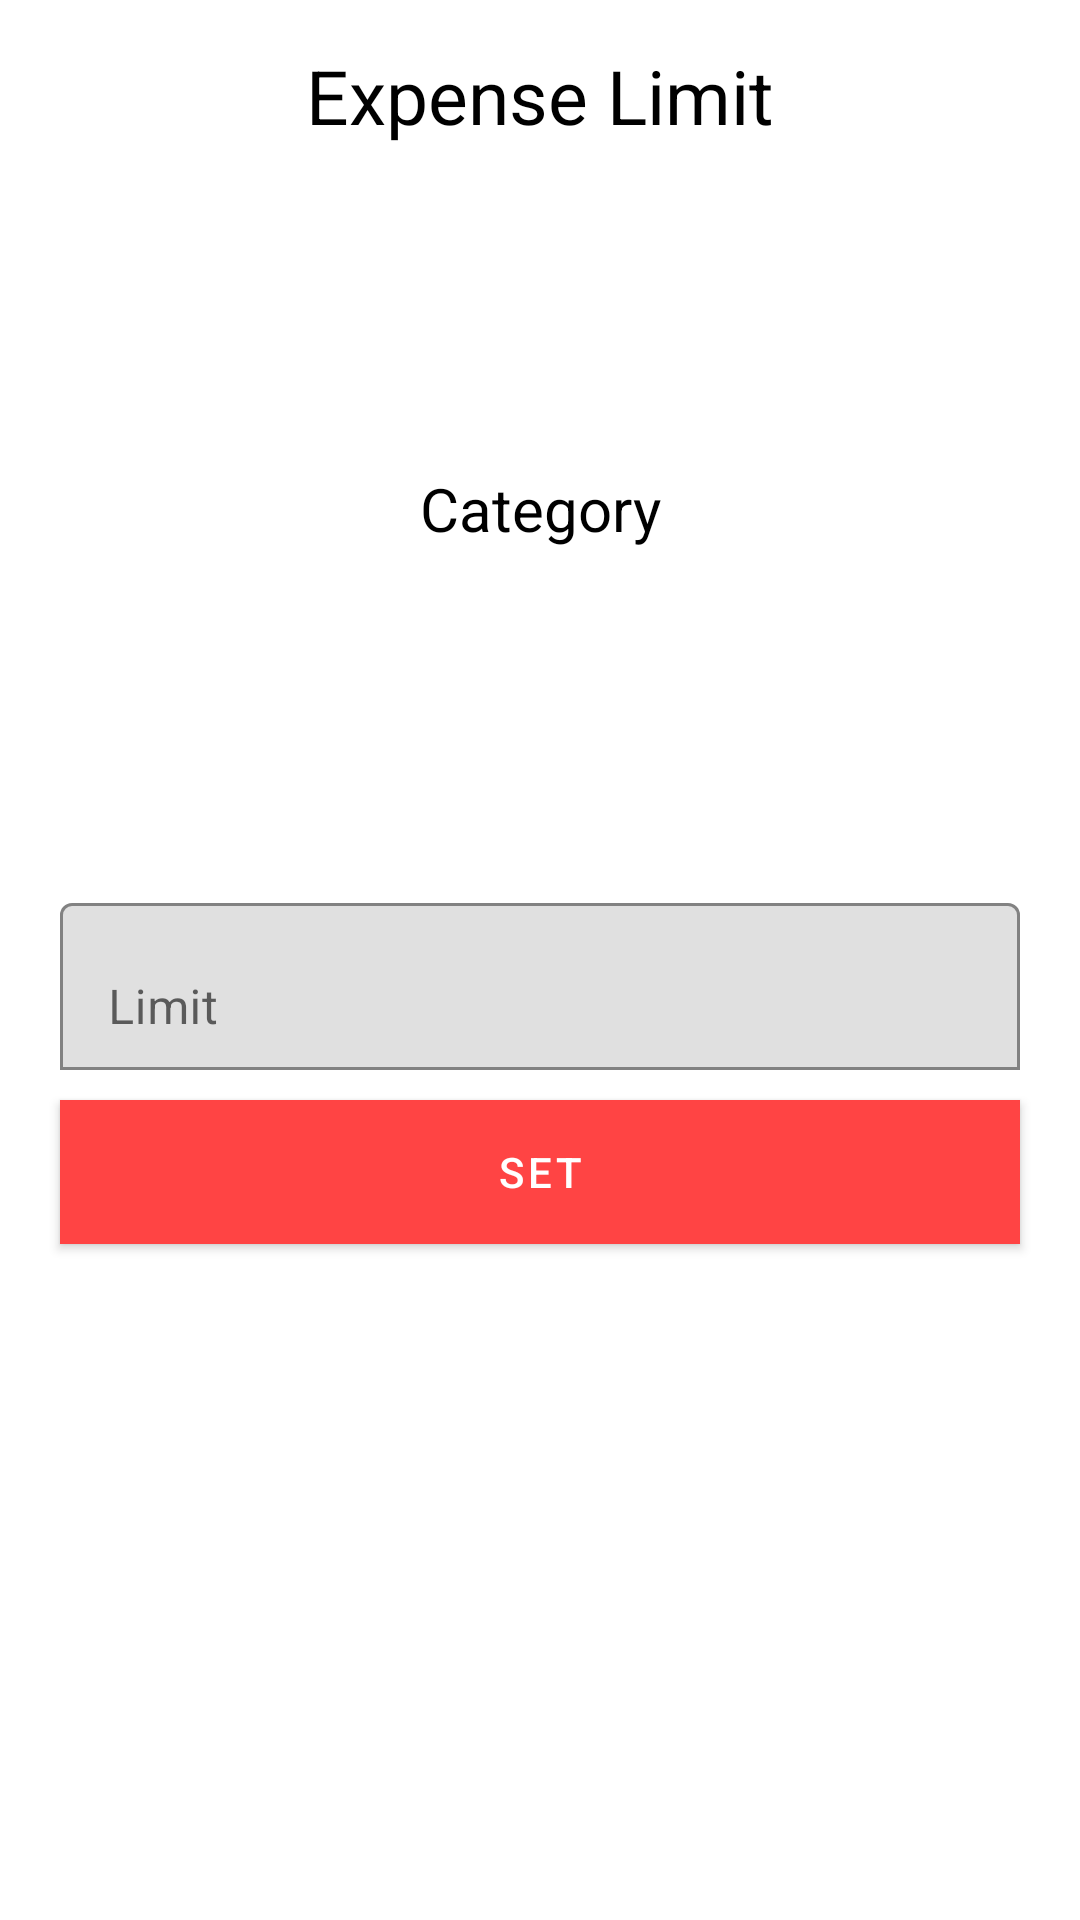

Produce the Android XML layout that renders to this screen, including the resource entries it uses.
<!-- AndroidManifest.xml: application theme AppTheme -->
<!-- res/layout/dialog_add_expenes_limit_config.xml -->
<?xml version="1.0" encoding="utf-8"?>
<LinearLayout xmlns:android="http://schemas.android.com/apk/res/android"
    xmlns:app="http://schemas.android.com/apk/res-auto"
    android:orientation="vertical"
    android:layout_width="match_parent"
    android:weightSum="4"
    android:padding="15dp"
    android:layout_height="wrap_content">

    <TextView
        android:layout_width="match_parent"
        android:layout_height="wrap_content"
        android:layout_weight="1"
        android:text="Expense Limit"
        android:textAlignment="center"
        android:textSize="25dp"
        android:textColor="#000"/>


    <TextView
        android:layout_width="match_parent"
        android:layout_height="wrap_content"
        android:layout_weight="1"
        android:id="@+id/txtCategory"
        android:text="Category"
        android:layout_margin="5dp"
        android:textAlignment="center"
        android:textSize="20dp"
        android:textColor="#000"/>

    <com.google.android.material.textfield.TextInputLayout
        android:layout_width="match_parent"
        android:layout_height="wrap_content"
        android:hint="Limit"
        android:layout_margin="5dp"
        app:boxBackgroundMode="outline">

        <com.google.android.material.textfield.TextInputEditText
            android:layout_width="match_parent"
            android:layout_height="wrap_content"
            android:id="@+id/inputLimit"
            android:inputType="number"/>

    </com.google.android.material.textfield.TextInputLayout>

    <com.google.android.material.button.MaterialButton
        android:layout_width="match_parent"
        android:layout_height="wrap_content"
        android:text="Set"
        android:id="@+id/btnSet"
        android:theme="@style/Button"
        android:background="@android:color/holo_red_light"
        android:textColor="#fff"
        android:layout_margin="5dp"/>




</LinearLayout>
<!-- resources referenced by this layout -->
<resources>
  <style name="Button" parent="Theme.MaterialComponents.Light.DarkActionBar">
  
          <item name="colorPrimary">@android:color/holo_red_light</item>
  
  
      </style>
  <style name="AppTheme" parent="Theme.MaterialComponents.Light.NoActionBar">
          
          <item name="colorPrimary">@color/colorPrimary</item>
          <item name="colorPrimaryDark">@color/colorPrimaryDark</item>
          <item name="colorAccent">@color/colorAccent</item>
      </style>
  <!-- not gathered from this repository: default colours our renderer supplied (Android Studio template values) -->
  <color name="colorPrimary">#FF6200EE</color>
  <color name="colorPrimaryDark">#FF3700B3</color>
  <color name="colorAccent">#FF03DAC5</color>
</resources>
